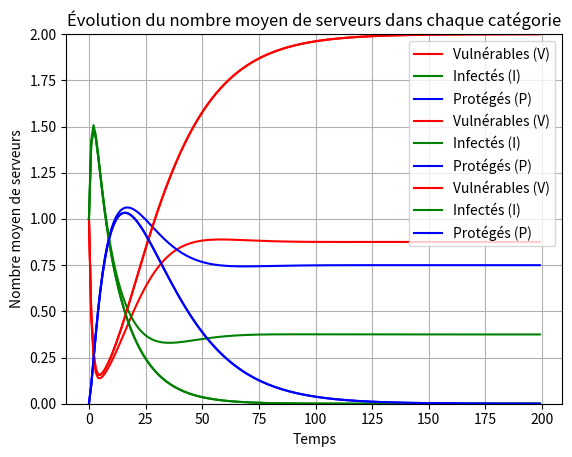

Source code (Python):
import numpy as np
import matplotlib.pyplot as plt

# ------------------------------------------ QUESTION 1.3 --------------------------------------------- #

N = 2 # nombre de serveurs
timeSteps = 200 # pas de temps

# Probabilités
beta = 0.5
mu = 0.1
alpha = 0.05

P = np.array([
            [(1-mu)*(1-beta), 0, 0, mu*beta, 0, mu*(1-beta), 0, beta*(1-mu), 0],
            [0, (1-mu)*(1-beta), mu*beta, 0, mu*(1-beta), 0, 0, beta*(1-mu), 0],
            [alpha*(1-mu), 0, (1-mu)*(1-alpha), 0, 0, mu*alpha, mu*(1-alpha), 0, 0],
            [0, alpha*(1-mu), 0, (1-mu)*(1-alpha), mu*alpha, 0, mu*(1-alpha), 0, 0],
            [0, 0, 0, 0, 1-alpha, 0, 0, 0, alpha],
            [0, 0, 0, 0, 0, 1-alpha, 0, 0, alpha],
            [0, 0, 0, 0, alpha*(1-alpha), alpha*(1-alpha), np.power((1-alpha), 2), 0, np.power((alpha), 2)],
            [0, 0, mu*(1-mu), mu*(1-mu), 0, 0, mu**2, (1-mu)**2, 0],
            [0, 0, 0, 0, 0, 0, 0, 0, 1]

            ])

current_state = np.array([0.5, 0.5, 0, 0, 0, 0, 0, 0, 0])

averageServers_V = []
averageServers_I = []
averageServers_P = []

for i in range(timeSteps):
    # Calcul du nombre moyen de serveurs dans chaque catégorie
    averageServers_V.append((current_state[0] + current_state[1] + current_state[4] + current_state[5] + N*current_state[8]))
    averageServers_I.append((current_state[0] + current_state[1] + current_state[2] + current_state[3] + N*current_state[7]))
    averageServers_P.append((current_state[2] + current_state[3] + current_state[4] + current_state[5] + N*current_state[6]))

    current_state = np.dot(current_state, P)

# Tracé des courbes pour chaque catégorie
plt.plot(range(timeSteps), averageServers_V, 'r', label='Vulnérables (V)')
plt.plot(range(timeSteps), averageServers_I, 'g', label='Infectés (I)')
plt.plot(range(timeSteps), averageServers_P, 'b', label='Protégés (P)')

# Ajustements finaux du tracé
plt.xlabel('Temps')
plt.ylabel('Nombre moyen de serveurs')
plt.title('Évolution du nombre moyen de serveurs dans chaque catégorie')
plt.legend()
plt.grid(True)
plt.show()


# ------------------------------------------ QUESTION 1.5 DELTA --------------------------------------------- #

N = 2 # nombre de serveurs
timeSteps = 200 # pas de temps

# Probabilités
beta = 0.5
mu = 0.1
alpha = 0.05
delta = 0.05

P = np.array([
            [(1-mu)*(1-beta), 0, 0, mu*beta, 0, mu*(1-beta), 0, beta*(1-mu), 0],

            [0, (1-mu)*(1-beta-delta), mu*(beta+delta), 0, mu*(1-beta-delta), 0, 0, (beta+delta)*(1-mu), 0],

            [alpha*(1-mu), 0, (1-mu)*(1-alpha), 0, 0, mu*alpha, mu*(1-alpha), 0, 0],

            [0, alpha*(1-mu), 0, (1-mu)*(1-alpha), mu*alpha, 0, mu*(1-alpha), 0, 0],

            [delta*alpha, 0, delta*(1-alpha), 0, (1-alpha)*(1-delta), 0, 0, 0, (1-delta)*alpha],

            [0, 0, 0, 0, 0, 1-alpha, 0, 0, alpha],

            [0, 0, 0, 0, alpha*(1-alpha), alpha*(1-alpha), np.power((1-alpha), 2), 0, np.power((alpha), 2)],

            [0, 0, mu*(1-mu), mu*(1-mu), 0, 0, mu**2, (1-mu)**2, 0],

            [delta, 0, 0, 0, 0, 0, 0, 0, 1-delta]

            ])

current_state = np.array([0.5, 0.5, 0, 0, 0, 0, 0, 0, 0])

averageServers_V = []
averageServers_I = []
averageServers_P = []

for i in range(timeSteps):
    # Calcul du nombre moyen de serveurs dans chaque catégorie
    averageServers_V.append((current_state[0] + current_state[1] + current_state[4] + current_state[5] + N*current_state[8]))
    averageServers_I.append((current_state[0] + current_state[1] + current_state[2] + current_state[3] + N*current_state[7]))
    averageServers_P.append((current_state[2] + current_state[3] + current_state[4] + current_state[5] + N*current_state[6]))

    current_state = np.dot(current_state, P)

# Tracé des courbes pour chaque catégorie
plt.plot(range(timeSteps), averageServers_V, 'r', label='Vulnérables (V)')
plt.plot(range(timeSteps), averageServers_I, 'g', label='Infectés (I)')
plt.plot(range(timeSteps), averageServers_P, 'b', label='Protégés (P)')

# Ajustements finaux du tracé
plt.xlabel('Temps')
plt.ylabel('Nombre moyen de serveurs')
plt.title('Évolution du nombre moyen de serveurs dans chaque catégorie')
plt.legend()
plt.grid(True)
plt.ylim(0, 2)
plt.show()


# --------------------------------------- QUESTION 1.6 (a) --------------------------------------------- #

N = 2 # nombre de serveurs
timeSteps = 200 # pas de temps

# Probabilités
beta = 0.5
mu = 0.1
alpha = 0.05

# Matrice de transition des états
P = np.array([
            [(1-mu)*(1-beta), mu*beta, mu*(1-beta), 0, beta*(1-mu), 0],

            [alpha*(1-mu), (1-mu)*(1-alpha), mu*alpha, mu*(1-alpha), 0, 0],

            [0, 0, 1-alpha, 0, 0, alpha],

            [0, 0, 2*alpha*(1-alpha), np.power((1-alpha), 2), 0, np.power((alpha), 2)],

            [0, 2*mu*(1-mu), 0, mu**2, (1-mu)**2, 0],

            [0, 0, 0, 0, 0, 1]

            ])

# Etat initial
current_state = np.array([1, 0, 0, 0, 0, 0])

averageServers_V = []
averageServers_I = []
averageServers_P = []


for i in range(timeSteps):
    averageServers_V.append(current_state[0] + current_state[2] + N*current_state[5])
    averageServers_I.append(current_state[0] + current_state[1] + N*current_state[4])
    averageServers_P.append(current_state[1] + current_state[2] + N*current_state[3])

    current_state = np.dot(current_state, P)


plt.plot(range(timeSteps), averageServers_V, 'r', label='Vulnérables (V)')
plt.plot(range(timeSteps), averageServers_I, 'g', label='Infectés (I)')
plt.plot(range(timeSteps), averageServers_P, 'b', label='Protégés (P)')

# Ajustements finaux du tracé
plt.xlabel('Temps')
plt.ylabel('Nombre moyen de serveurs')
plt.title('Évolution du nombre moyen de serveurs dans chaque catégorie')
plt.legend()
plt.grid(True)
plt.show()


